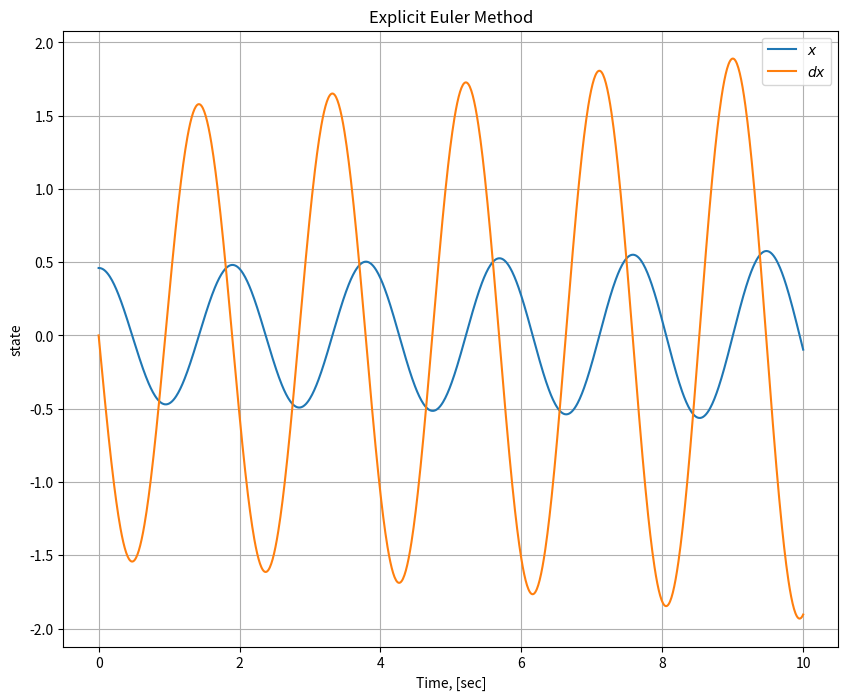

This chart was generated by the following Python code:
import numpy as np
import matplotlib.pyplot as plt

# Mass Spring System
def mass_spring_system(state: list):
    
    # x is position and dx is velocity
    x, dx = state

    # System parameters
    b = 0.025  # damping coefficient in N.s/m
    m = 0.4    # mass in kg
    g = 9.8    # gravitational acceleration (m/s^2)
    k = 4.4    # spring constant in N/m

    # Equation: ddx = -1/m * (b*dx + k*x)
    ddx = -1/m * (b*dx + k*x)

    # Return derivatives as an array
    return np.array([dx, ddx])

# Forward Euler method for Mass Spring System
def forward_euler(fun: object, x0: np.ndarray, t_f: float, h: float) -> tuple:
    # Create a time array from 0 to final time t_f, with step size h
    t = np.arange(0, t_f + h, h)
    x_hist = np.zeros((len(x0), len(t)))
    x_hist[:, 0] = x0  # Set the initial state

    for k in range(len(t) - 1):
        x_hist[:, k+1] = x_hist[:, k] + h * fun(x_hist[:, k])
 
    return x_hist, t

#Initial Conditions
x_0 = 0.46 # Initial length
dx_0 = 0
x0 = np.array([x_0, dx_0])

# Run the simulation with the Forward Euler method
x_hist3, t_hist3 = forward_euler(mass_spring_system, x0, 10, 0.01)

# Create a single figure for both plots
plt.figure(figsize=(10, 8))

# Plot position (x) and velocity (dx) over time
plt.plot(t_hist3, x_hist3[0, :], label="$x$")  # Position plot
plt.plot(t_hist3, x_hist3[1, :], label="$dx$") # Velocity plot
plt.title("Explicit Euler Method") # Label title of the used method
plt.xlabel('Time, [sec]')  # Label for the x-axis
plt.ylabel('state')        # Label for the y-axis
plt.legend()               # Show the legend for the plots
plt.grid()                 # Show grid on the plot
plt.show()                 # Display the plot
